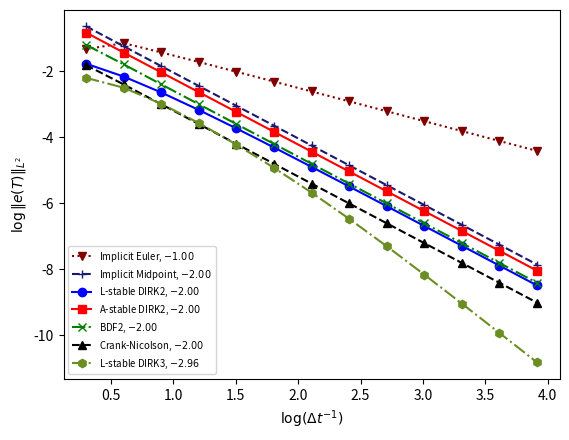

Write the Python code that produced this figure.
#!/usr/bin/env python
#* This file is part of the MOOSE framework
#* https://www.mooseframework.org
#*
#* All rights reserved, see COPYRIGHT for full restrictions
#* https://github.com/idaholab/moose/blob/master/COPYRIGHT
#*
#* Licensed under LGPL 2.1, please see LICENSE for details
#* https://www.gnu.org/licenses/lgpl-2.1.html

# This file contains the original convergence work performed on the time integration schemes with
# the convergence data hard-coded into this file. The data includes more time steps than are
# executed in the tests so it is best to keep both.

import matplotlib.pyplot as plt
import numpy as np

# Small font size for the legend
from matplotlib.font_manager import FontProperties
fontP = FontProperties()
fontP.set_size('x-small')

# Implicit methods - errors reported are L2-errors at time T=1.
# Note: for reasons of expediency, this does not match the end_time
# used in implicit_convergence.i.

# Implicit Euler: dt and L2-error at final time
implicit_euler = [
  .5, 4.749134e-02,
  .25, 7.198284e-02,
  .125, 3.774241e-02,
  .0625, 1.932944e-02,
  .03125, 9.781895e-03,
  .015625, 4.920568e-03,
  .0078125, 2.467729e-03,
  .00390625, 1.235731e-03,
  .001953125, 6.183327e-04,
  .0009765625, 3.092833e-04,
  .00048828125, 1.546709e-04,
  .000244140625, 7.734274e-05,
  .0001220703125, 3.867320e-05,
]

# The implicit midpoint rule is implemented as a 2-stage RK method in MOOSE.
implicit_midpoint = [
  0.5, 2.334489e-01,
  0.25, 5.793740e-02,
  0.125, 1.445699e-02,
  0.0625, 3.613887e-03,
  0.03125, 9.034762e-04,
  0.015625, 2.258694e-04,
  0.0078125, 5.646737e-05,
  0.00390625, 1.411684e-05,
  0.001953125, 3.529211e-06,
  0.0009765625, 8.823027e-07,
  0.00048828125, 2.205757e-07,
  0.000244140625, 5.514383e-08,
  0.0001220703125, 1.378596e-08,
]

# L-stable DIRK2: dt and L2-error at final time
lstable_dirk2 = [
  .5, 1.715309e-02,
  .25, 6.981537e-03,
  .125, 2.298552e-03,
  .0625, 6.763307e-04,
  .03125, 1.861684e-04,
  .015625, 4.918636e-05,
  .0078125, 1.267732e-05,
  .00390625, 3.221162e-06,
  .001953125, 8.120884e-07,
  .0009765625, 2.038930e-07,
  .00048828125, 5.108318e-08,
  .000244140625, 1.278476e-08,
  .0001220703125, 3.197922e-09,
]

# A-stable DIRK2: dt and L2-error at final time
dirk2 = [
  .5, 1.508335e-01,
  .25, 3.735726e-02,
  .125, 9.357433e-03,
  .0625, 2.347278e-03,
  .03125, 5.879120e-04,
  .015625, 1.471145e-04,
  .0078125, 3.679566e-05,
  .00390625, 9.201044e-06,
  .001953125, 2.300527e-06,
  .0009765625, 5.751650e-07,
  .00048828125, 1.437954e-07,
  .000244140625, 3.594937e-08,
  .0001220703125, 8.987415e-09,
]

# BDF2: dt and L2-error at final time
bdf2 = [
  .5, 6.393734e-02,
  .25, 1.637917e-02,
  .125, 4.050166e-03,
  .0625, 1.009171e-03,
  .03125, 2.521444e-04,
  .015625, 6.302827e-05,
  .0078125, 1.575662e-05,
  .00390625, 3.939129e-06,
  .001953125, 9.847803e-07,
  .0009765625, 2.461958e-07,
  .00048828125, 6.155171e-08,
  .000244140625, 1.538593e-08,
  .0001220703125, 3.844953e-09,
]

# Crank-Nicolson: dt and L2-error at final time
crank_nicolson = [
  .5, 1.556546e-02,
  .25, 4.021001e-03,
  .125, 1.009290e-03,
  .0625, 2.521688e-04,
  .03125, 6.302999e-05,
  .015625, 1.575673e-05,
  .0078125, 3.939134e-06,
  .00390625, 9.847813e-07,
  .001953125, 2.461951e-07,
  .0009765625, 6.154978e-08,
  .00048828125, 1.538985e-08,
  .000244140625, 3.845783e-09,
  .0001220703125, 9.603409e-10,
]

# L-stable DIRK3: dt and L2-error at final time.  Since the exact
# solution is O(dt**3) I kind of thought this method would get the
# exact solution. In order to actually see 3rd-order convergence, I
# had to try fairly small timesteps.  For smaller values of dt, the
# error is actually comparable to Crank-Nicolson, which was the most
# accurate 2nd-order method for this problem.  The last data point is
# not included here, since round-off error (we are doing 16,384
# timesteps for this dt) starts to turn the line back up. The best
# slope we were able to achieve was therefore -2.96, which is fairly
# close to -3.
lstable_dirk3 = [
  .5, 6.367834e-03,
  .25, 3.199227e-03,
  .125, 1.041283e-03,
  .0625, 2.707764e-04,
  .03125, 6.023444e-05,
  .015625, 1.186832e-05,
  .0078125, 2.101242e-06,
  .00390625, 3.368457e-07,
  .001953125, 4.952904e-08,
  .0009765625, 6.820195e-09,
  .00048828125, 8.997519e-10,
  .000244140625, 1.157869e-10,
  .0001220703125, 1.482280e-11,
  # .00006103515625, 2.138562e-12,
]

# Helper function which plots the results for a single method and does a curve fit.
def plot1(data, base_label, **kwargs):
    xdata = np.log10(np.reciprocal(data[0::2]))
    ydata = np.log10(data[1::2])

    # Compute linear fit of last three points.
    start_fit = len(xdata) - 3
    end_fit = len(xdata)
    fit = np.polyfit(xdata[start_fit:end_fit], ydata[start_fit:end_fit], 1)

    # Make the plot -- unpack the user's additional plotting arguments
    # from kwargs by prepending with **.
    ax1.plot(xdata, ydata, label=base_label + ", $" + "{:.2f}".format(fit[0]) + "$", **kwargs)

fig = plt.figure()
ax1 = fig.add_subplot(111)

# Make the plots
plot1(implicit_euler, "Implicit Euler", color="maroon", marker="v", linestyle=":")
plot1(implicit_midpoint, "Implicit Midpoint", color="midnightblue", marker="+", linestyle="--")
plot1(lstable_dirk2, "L-stable DIRK2", color="blue", marker="o", linestyle="-")
plot1(dirk2, "A-stable DIRK2", color="red", marker="s", linestyle="-")
plot1(bdf2, "BDF2", color="green", marker="x", linestyle="-.")
plot1(crank_nicolson, "Crank-Nicolson", color="black", marker="^", linestyle="--")
plot1(lstable_dirk3, "L-stable DIRK3", color="olivedrab", marker="h", linestyle="-.")

# Set up the axis labels.
ax1.set_xlabel('$\log (\Delta t^{-1})$')
ax1.set_ylabel('$\log \|e(T)\|_{L^2}$')


# Add a legend
plt.legend(loc='lower left', prop=fontP)

# Save a PDF
plt.savefig('implicit_plot.pdf', format='pdf')

# Local Variables:
# python-indent: 2
# End:
